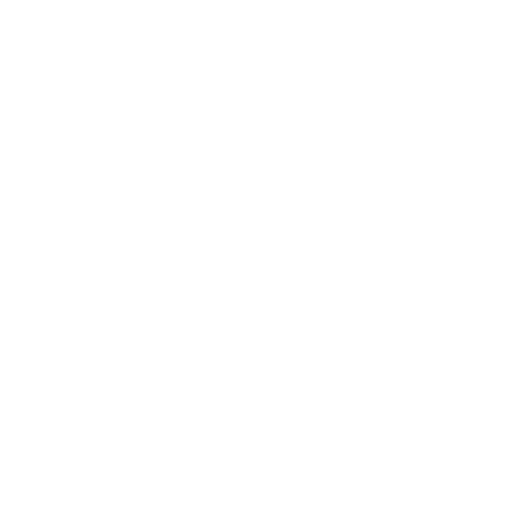
t = 0.00 s
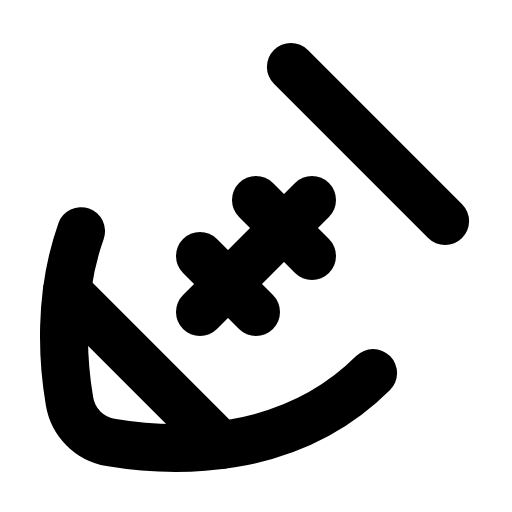
t = 0.38 s
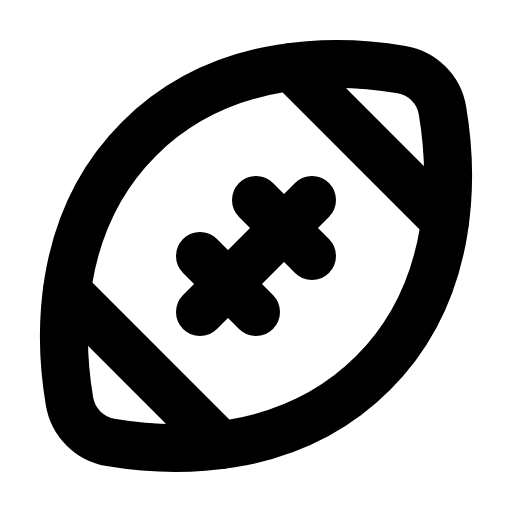
t = 1.13 s
t = 1.50 s: frame unchanged from t = 1.13 s, image omitted
t = 1.88 s: frame unchanged from t = 1.13 s, image omitted
t = 2.63 s: frame unchanged from t = 1.13 s, image omitted

The animated SVG that drew these frames (rendered in a browser with its animation timeline set to each time). Animation: 1 CSS @keyframes rule; one cycle of 3.00 s, repeats indefinitely.

<svg xmlns="http://www.w3.org/2000/svg" viewBox="0 0 256 256">
  <style>
    .draw-line {
      stroke-dasharray: 2000;
      stroke-dashoffset: 0;
    }
    svg:hover .draw-line {
      animation: phosphor-draw-in 3s ease-in-out infinite alternate;
    }
    @keyframes phosphor-draw-in {
      0%   { stroke-dashoffset: 2000; }
      50%  { stroke-dashoffset: 0; }
      100% { stroke-dashoffset: 0; }
    }
  </style><rect width="256" height="256" fill="none"/><path d="M186.54,186.54c-43,43-102.66,39.55-131.35,34.69a24.92,24.92,0,0,1-20.42-20.42c-4.86-28.69-8.29-88.37,34.69-131.35S172.12,29.91,200.81,34.77a24.92,24.92,0,0,1,20.42,20.42C226.09,83.88,229.52,143.56,186.54,186.54Z" fill="none" stroke="currentColor" stroke-linecap="round" stroke-linejoin="round" stroke-width="24" class="draw-line"/><line x1="100" y1="128" x2="128" y2="156" fill="none" stroke="currentColor" stroke-linecap="round" stroke-linejoin="round" stroke-width="24" class="draw-line"/><line x1="128" y1="100" x2="156" y2="128" fill="none" stroke="currentColor" stroke-linecap="round" stroke-linejoin="round" stroke-width="24" class="draw-line"/><line x1="156" y1="100" x2="100" y2="156" fill="none" stroke="currentColor" stroke-linecap="round" stroke-linejoin="round" stroke-width="24" class="draw-line"/><line x1="145.45" y1="33.45" x2="222.55" y2="110.55" fill="none" stroke="currentColor" stroke-linecap="round" stroke-linejoin="round" stroke-width="24" class="draw-line"/><line x1="33.45" y1="145.45" x2="110.55" y2="222.55" fill="none" stroke="currentColor" stroke-linecap="round" stroke-linejoin="round" stroke-width="24" class="draw-line"/></svg>
